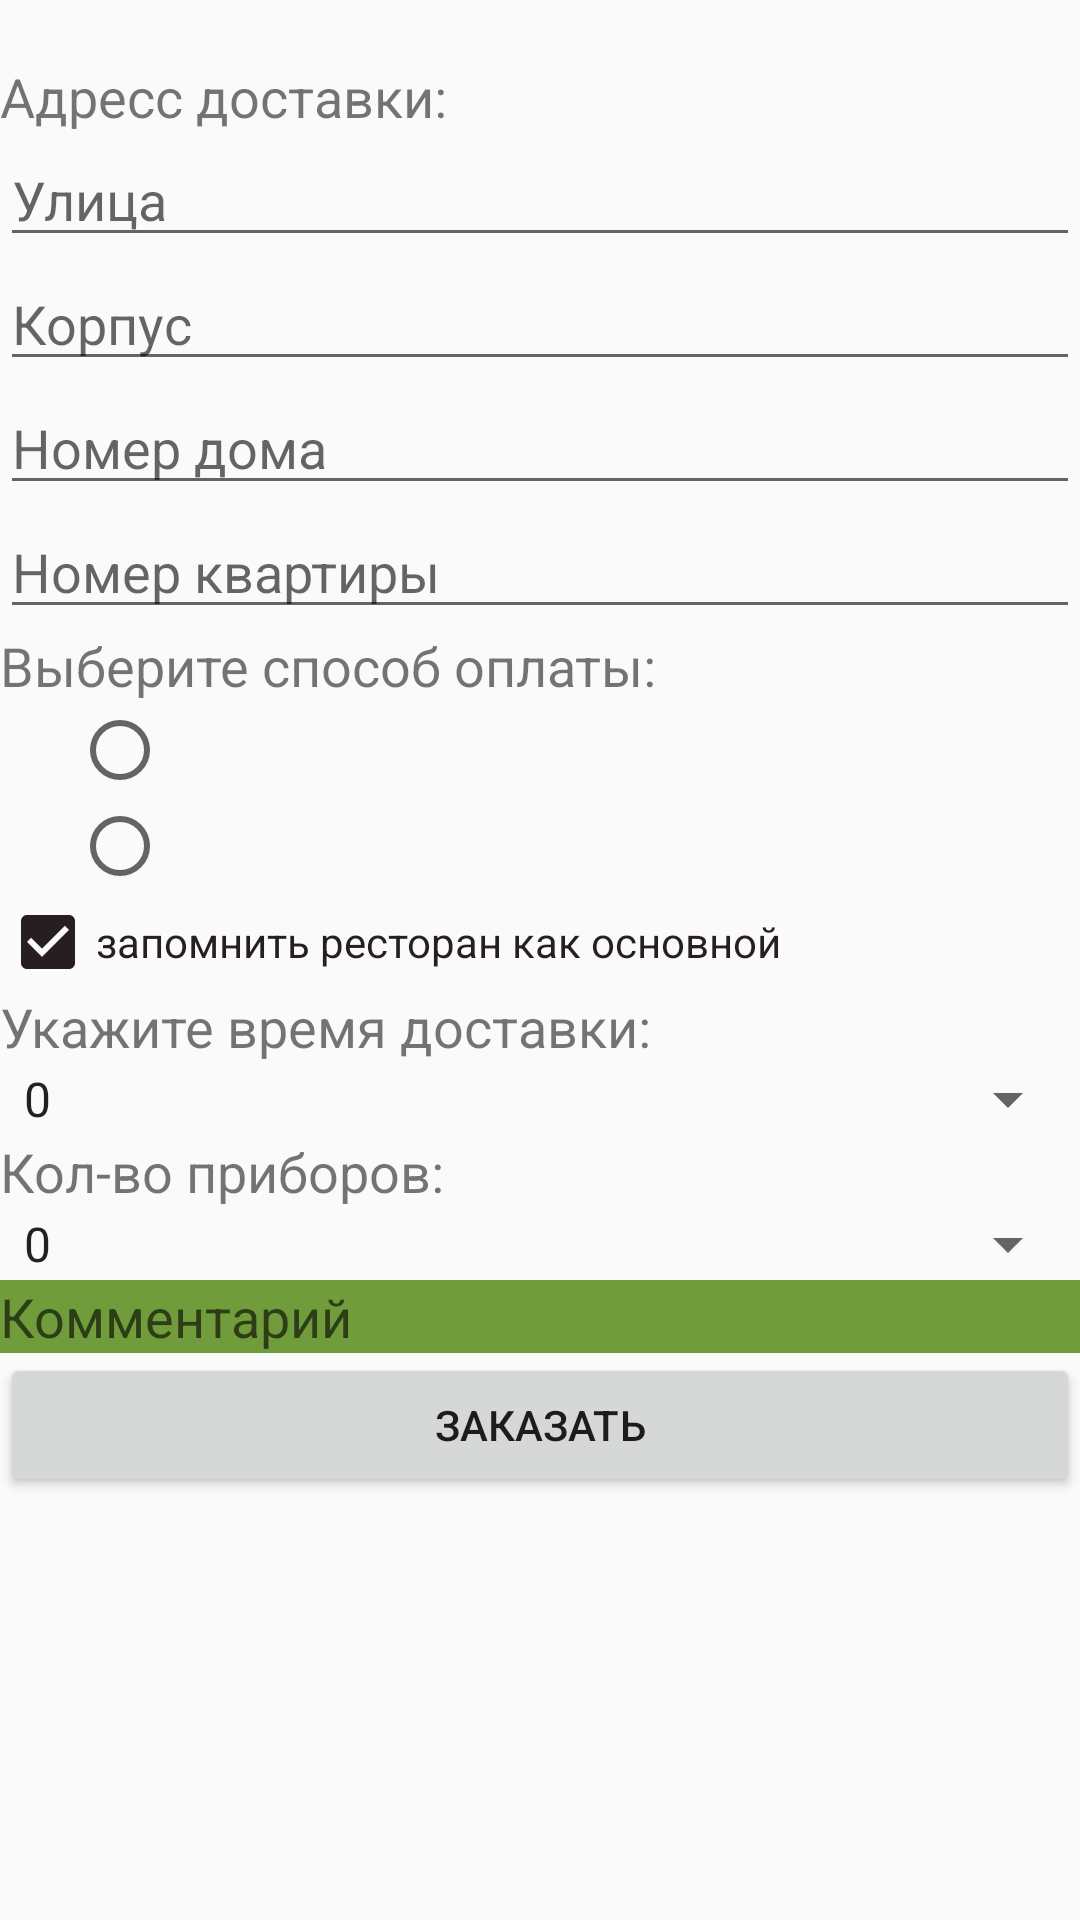

Reconstruct the res/layout file that produces this screen, plus the resources it refers to.
<!-- AndroidManifest.xml: application theme AppTheme -->
<!-- res/layout/activity_with_delivery.xml -->
<?xml version="1.0" encoding="utf-8"?>
<RelativeLayout
    xmlns:android="http://schemas.android.com/apk/res/android"
    android:layout_width="match_parent"
    android:layout_height="match_parent"
    android:id="@+id/activity_with_delivery">

    <ScrollView
        android:layout_marginTop="20dp"
        android:layout_width="match_parent"
        android:layout_height="wrap_content">

        <LinearLayout
            android:orientation="vertical"
            android:layout_width="match_parent"
            android:layout_height="wrap_content">

            <LinearLayout
                android:orientation="vertical"
                android:layout_width="match_parent"
                android:layout_height="wrap_content">

                <TextView
                    android:text="Адресс доставки:"
                    android:textSize="18dp"
                    android:layout_width="match_parent"
                    android:layout_height="wrap_content" />

                <EditText
                    android:id="@+id/street"
                    android:hint="Улица"
                    android:layout_width="match_parent"
                    android:layout_height="wrap_content" />
                <EditText
                    android:id="@+id/corp"
                    android:hint="Корпус"
                    android:layout_width="match_parent"
                    android:layout_height="wrap_content" />
                <EditText
                    android:id="@+id/house"
                    android:hint="Номер дома"
                    android:layout_width="match_parent"
                    android:layout_height="wrap_content" />
                <EditText
                    android:id="@+id/flat"
                    android:hint="Номер квартиры"
                    android:layout_width="match_parent"
                    android:layout_height="wrap_content" />

            </LinearLayout>

            <TextView
                android:text="Выберите способ оплаты:"
                android:textSize="18sp"
                android:layout_width="match_parent"
                android:layout_height="wrap_content" />

            <RadioGroup
                android:id="@+id/radioGroupPayment"
                android:layout_width="match_parent"
                android:layout_height="wrap_content"
                android:orientation="vertical">

                <RadioButton
                    android:id="@+id/radio_cash"
                    android:textColor="@color/colorAccent"
                    android:layout_width="match_parent"
                    android:layout_height="wrap_content"
                    android:layout_marginLeft="24dp"
                    android:layout_weight="1" />

                <RadioButton
                    android:id="@+id/radio_cashless"
                    android:layout_width="match_parent"
                    android:layout_height="wrap_content"
                    android:textColor="@color/colorAccent"
                    android:layout_marginLeft="24dp"
                    android:layout_weight="1" />

            </RadioGroup>

            <CheckBox
                android:id="@+id/checkBox"
                android:checked="true"
                android:textColor="@color/colorAccent"
                android:layout_width="match_parent"
                android:layout_height="wrap_content"
                android:text="запомнить ресторан как основной" />

            <TextView
                android:textSize="18sp"
                android:text="Укажите время доставки:"
                android:layout_width="match_parent"
                android:layout_height="wrap_content" />

            <Spinner
                android:id="@+id/spinner_time"
                android:drawSelectorOnTop="true"
                android:entries="@array/peoples"
                android:layout_width="match_parent"
                android:layout_height="wrap_content"/>

            <LinearLayout
                android:orientation="vertical"
                android:layout_width="match_parent"
                android:layout_height="wrap_content">
                <TextView
                    android:text="Кол-во приборов:"
                    android:textSize="18sp"
                    android:layout_width="match_parent"
                    android:layout_height="wrap_content" />
                <Spinner
                    android:id="@+id/spinner_peoples"
                    android:entries="@array/peoples"
                    android:layout_width="match_parent"
                    android:layout_height="wrap_content"/>
            </LinearLayout>

            <EditText
                android:id="@+id/comment"
                android:hint="Комментарий"
                android:background="@color/colorPrimary"
                android:layout_width="match_parent"
                android:layout_height="wrap_content"
                android:inputType="" />

            <Button
                android:id="@+id/send_orders"
                android:text="ЗАКАЗАТЬ"
                android:layout_width="match_parent"
                android:layout_height="match_parent" />

        </LinearLayout>

    </ScrollView>

</RelativeLayout>
<!-- resources referenced by this layout -->
<resources>
  <string-array name="peoples">
          <item>0</item>
          <item>1</item>
          <item>2</item>
          <item>3</item>
          <item>4</item>
          <item>5</item>
          <item>6</item>
          <item>7</item>
          <item>8</item>
          <item>9</item>
          <item>10</item>
      </string-array>
  <color name="colorAccent">#271E1F</color>
  <color name="colorPrimary">#709C3B</color>
  <style name="AppTheme" parent="Theme.AppCompat.Light.DarkActionBar">
          
          <item name="colorPrimary">@color/colorPrimary</item>
          <item name="colorPrimaryDark">@color/colorPrimaryDark</item>
          <item name="colorAccent">@color/colorAccent</item>
      </style>
  <color name="colorPrimaryDark">#459283</color>
</resources>
